The GitHub repository ImAle/IA_CNN_BrainTumor contains a labelled image folder "data_split" with 4 categories: glioma, meningioma, no tumor, pituitary tumor. Examples follow, each with its label.

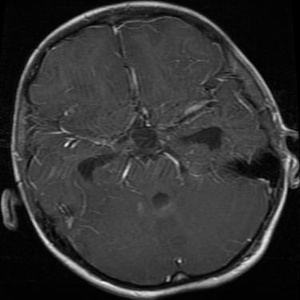
Label: glioma

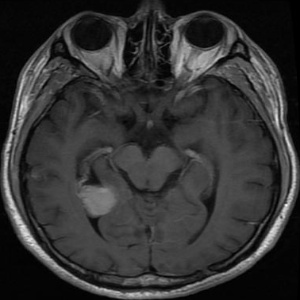
Label: meningioma

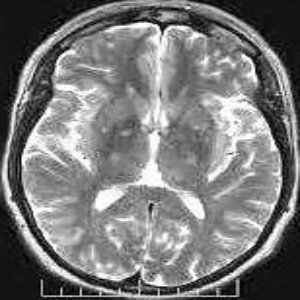
Label: no tumor

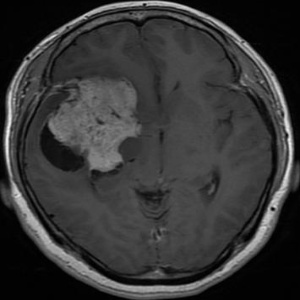
Label: meningioma

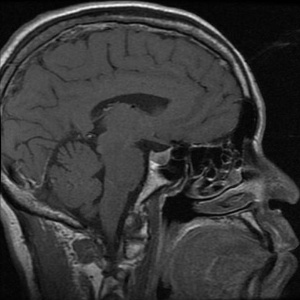
Label: pituitary tumor

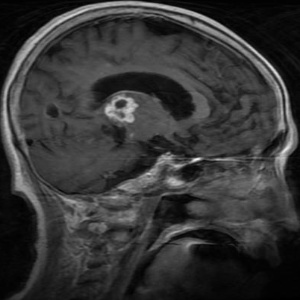
Label: glioma
